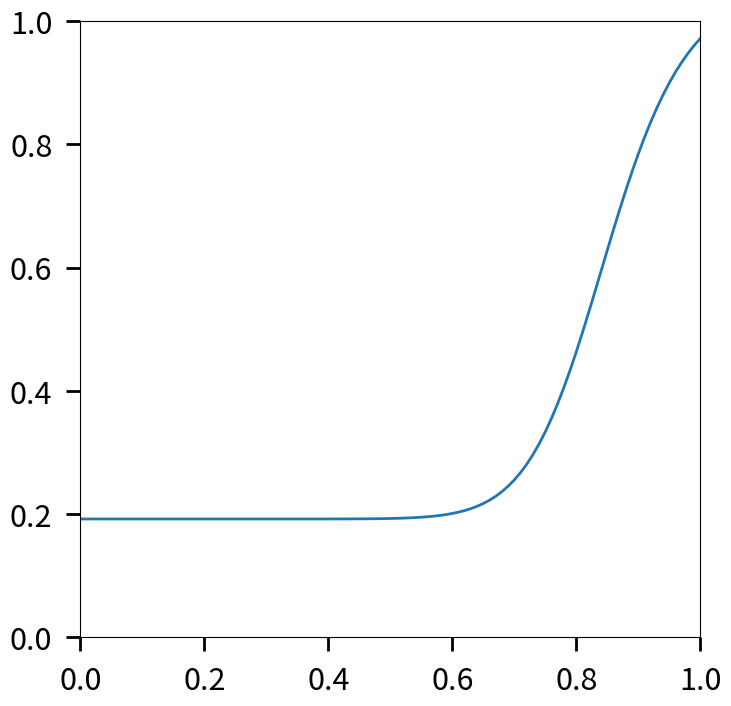

Here is the Python script that generated this plot: (Note: this script raises an exception after producing the figure.)
# -*- coding: utf-8 -*-
"""
Created on Fri Mar 18 12:35:31 2016

@author: Timothy
"""

import numpy as np
import matplotlib.pyplot as plt
from matplotlib import rcParams
from scipy.optimize import curve_fit

#def saturationFunction(wc,V_paste,n=3.28,phi=0.13,gel_cond=0.20):
    
S = np.linspace(0,1,101)


n = 3.28
phi = 0.15
gel_cond = 0.22
F_S = ((1/(1+(S/(1-phi))**(-4*n)))+gel_cond)*(1-gel_cond)*(1+(1/(1-phi))**(-4*n))

def newSaturationFunction(S,n,phi,gel_cond):
    return ((1/(1+(S/(1-phi))**(-4*n)))+gel_cond)*(1-gel_cond)*(1+(1/(1-phi))**(-4*n))
xdata1 = S
ydata1 = F_S
popt1,pcov1 = curve_fit(newSaturationFunction,xdata1,ydata1) #,maxfev=100000

#snick_est = F_S/(1-phi)-gel_cond
#snick_est_ratechange = np.diff(snick_est)
#S_snick_est = S[1:]

fig1 = plt.figure(figsize=(8,8))
ax1 = plt.subplot(111)
ax1.plot(S, F_S,linewidth=2)
ax1.set_xlim(0,1)
ax1.set_ylim(0,1)
rcParams['mathtext.fontset'] = 'stix'
rcParams['font.family'] = 'STIXGeneral'
ax1.tick_params(which='major',labelsize=22,length=10,width=2,direction='out', pad=10) #direction='inout'
ax1.tick_params(which='minor',labelsize=22,length=5,width=1,direction='out',pad=10)
[i.set_linewidth(2) for i in ax1.spines.itervalues()]    
ax1.set_xlabel(r'Degree of Saturation [$S$]',fontsize=22)
ax1.set_ylabel(r'Saturation Function [$f(S)$]',fontsize=22)


#doh = np.linspace(0,1,101)
doh = 0.8    
densityWater = 1000.
densityCement = 3150.
wc = 0.40
V_air = np.linspace(0,0.10,11)
V_paste = 0.25

P_i = wc/(wc+densityWater/densityCement)

S_nick = []
S_sealed = []
S_gel = []
V_voids = []

for j in V_air:
    nick = (P_i - 0.5*(1-P_i)*doh)/(P_i-0.5*(1-P_i)*doh + (j/V_paste))  
    sealed = (P_i - 0.7*(1-P_i)*doh)/(P_i-0.7*(1-P_i)*doh + (j/V_paste)) 
    gel = (0.8*(1-P_i)*doh)/(P_i-0.5*(1-P_i)*doh + (j/V_paste)) 
    voids = P_i-0.5*(1-P_i)*doh + (j/V_paste)  
    
    S_nick.append(nick)
    S_sealed.append(sealed)
    S_gel.append(gel)      
    V_voids.append(voids)
       
#    fig2 = plt.figure(figsize=(8,8))
#    ax2 = plt.subplot(111)
#    ax2.plot(doh,S_nick,'r',doh,S_sealed,'g',doh,S_gel,'b')
#    ax2.set_xlim(0,1)
#    ax2.set_ylim(0,1)
#    
S_nick = np.array(S_nick)
S_sealed = np.array(S_sealed)
S_gel = np.array(S_gel)
V_voids = np.array(V_voids)

air_matrix_norm_cond = np.logspace(0,3,50) #Equal to cond_air/cond_matrix

phi_a = (V_air/V_paste)/V_voids
normalized_cond = []
for air in phi_a:
    ans = (1+2*air*(((air_matrix_norm_cond)-1)/((air_matrix_norm_cond)+2)))\
                    /(1-air*(((air_matrix_norm_cond)-1)/((air_matrix_norm_cond)+2)))
    normalized_cond.append(ans)

cond_mult = np.amax(normalized_cond,axis=1)
norm_cond_mult = 1/cond_mult
 

fig3 = plt.figure(figsize=(8,8))
ax3 = plt.subplot(111)
for j,jj in enumerate(normalized_cond):
    ax3.plot(jj,air_matrix_norm_cond,linewidth=2,label='Air Content = %s' %'{}%'.format(100*V_air[j]))
ax3.set_xscale('linear')
ax3.set_yscale('log')
ax3.set_xlim(1,5)
rcParams['mathtext.fontset'] = 'stix'
rcParams['font.family'] = 'STIXGeneral'
ax3.tick_params(which='major',labelsize=22,length=10,width=2,direction='out', pad=10) #direction='inout'
ax3.tick_params(which='minor',labelsize=22,length=5,width=1,direction='out',pad=10)
ax3.grid(True)
[i.set_linewidth(2) for i in ax3.spines.itervalues()]
#ax3.set_title('Conductive Air Void Estimations')
ax3.set_xlabel(r'Normalized Effective Composite Conductivity [$\mathbf{\frac{\sigma_e}{\sigma_m}}$]',fontsize=22)
ax3.set_ylabel(r'Normalized Conductivity [$\mathbf{\frac{\sigma_a}{\sigma_m}}$]',fontsize=22)
plt.legend(loc="lower right",fontsize=22,fancybox=True,bbox_to_anchor=(1.65,0))
#for t1 in ax3.get_yticklabels():
#    t1.set_color('b')
#    
#ax4 = ax3.twinx()
#ax4.plot('','','r')
#ax4.set_ylabel('')
#for t1 in ax4.get_yticklabels():
#    t1.set_color('r')

#plt.tight_layout()

def func(Sat,nn):
    return Sat**nn
xdata = S_nick
ydata = norm_cond_mult
popt,pcov = curve_fit(func,xdata,ydata)

fig4 = plt.figure(figsize=(8,8))
ax4 = plt.subplot(111)
ax4.plot(S_nick,norm_cond_mult,'-x',S,func(S,popt[0]),linewidth=2)
ax4.set_xlim(0,1)
ax4.set_ylim(0,1)
rcParams['mathtext.fontset'] = 'stix'
rcParams['font.family'] = 'STIXGeneral'
ax4.tick_params(which='major',labelsize=22,length=10,width=2,direction='out', pad=10) #direction='inout'
ax4.tick_params(which='minor',labelsize=22,length=5,width=1,direction='out',pad=10)
[i.set_linewidth(2) for i in ax4.spines.itervalues()]    
ax4.set_xlabel(r'Degree of Saturation at the "Nick" Point [$S_n$]',fontsize=22)
ax4.set_ylabel(r'Normalized Effective Conductivity [$\mathbf{\frac{\sigma^*_s}{\sigma_s}}$]',fontsize=22)

plt.show()
    
    #return 